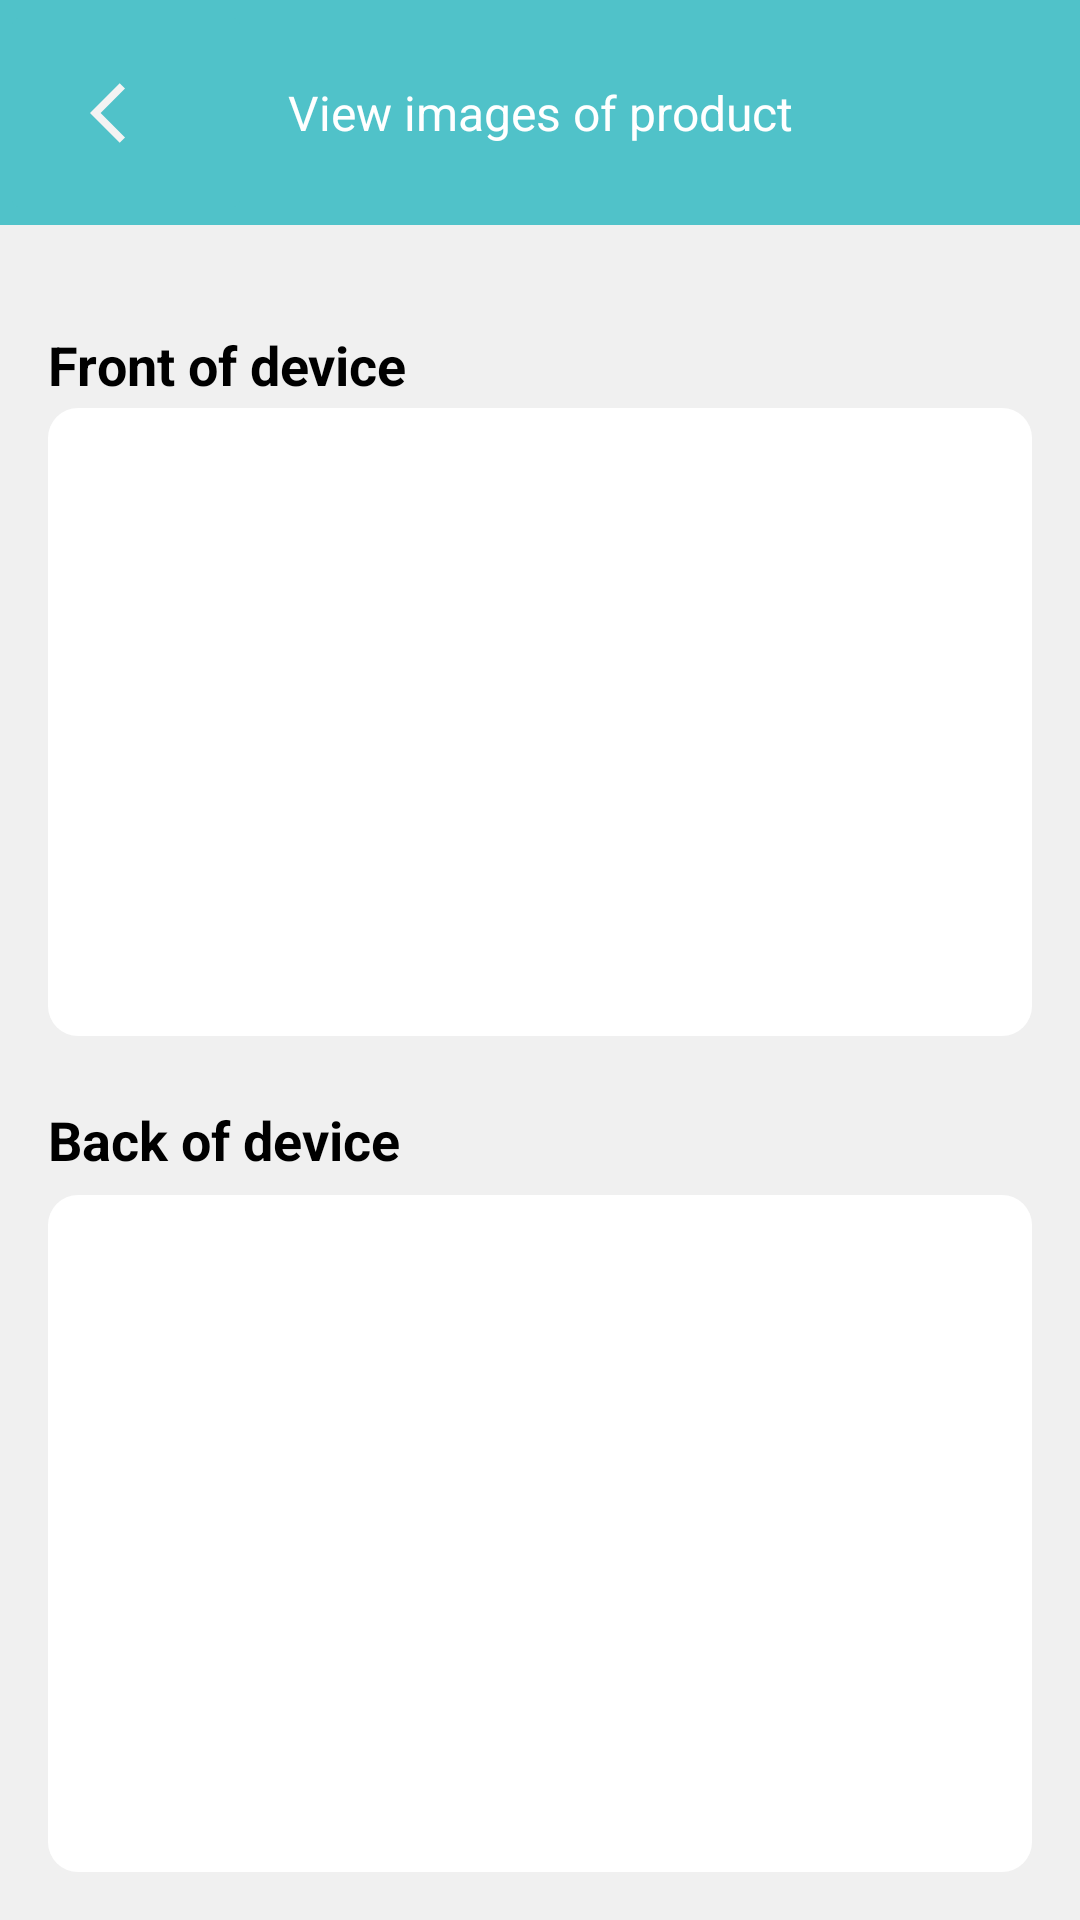

Produce the Android XML layout that renders to this screen, including the resource entries it uses.
<!-- AndroidManifest.xml: application theme Theme.RecyclePro -->
<!-- res/layout/fragment_view_images_of_product.xml -->
<androidx.constraintlayout.widget.ConstraintLayout xmlns:android="http://schemas.android.com/apk/res/android"
        xmlns:app="http://schemas.android.com/apk/res-auto"
        xmlns:tools="http://schemas.android.com/tools"
        android:id="@+id/fragment_view_images_of_product"
        android:layout_width="match_parent"
        android:layout_height="match_parent"
        android:background="@color/white2">
        
        <LinearLayout
            android:id="@+id/headerLayout"
            android:layout_width="match_parent"
            android:layout_height="75dp"
            android:background="@color/button_color"
            android:orientation="horizontal"
            app:layout_constraintTop_toTopOf="parent">

            <ImageButton
                android:id="@+id/btnBack"
                android:layout_width="84dp"
                android:layout_height="match_parent"
                android:backgroundTint="@color/button_color"
                android:src="@drawable/baseline_arrow_left_24" />

            <TextView
                android:id="@+id/textView"
                android:layout_width="0dp"
                android:layout_height="match_parent"
                android:layout_weight="1"
                android:gravity="center"
                android:textColor="@color/white"
                android:textSize="16sp"
                android:paddingRight="84dp"
                android:text="View images of product"

                />
        </LinearLayout>

        
        <ScrollView
            android:id="@+id/scrollView"
            android:layout_width="0dp"
            android:layout_height="0dp"
            android:fillViewport="true"
            app:layout_constraintBottom_toBottomOf="parent"
            app:layout_constraintEnd_toEndOf="parent"
            app:layout_constraintStart_toStartOf="parent"
            app:layout_constraintTop_toBottomOf="@id/headerLayout"
            android:windowSoftInputMode="adjustResize">

            <LinearLayout
                android:layout_width="match_parent"
                android:layout_height="wrap_content"
                android:orientation="vertical"
                android:padding="16dp"
                android:background="@color/background_basic"
                >

                
                <LinearLayout
                    android:layout_width="match_parent"
                    android:layout_height="200dp"
                    android:layout_marginTop="16dp"
                    android:orientation="vertical"
                    android:layout_weight="1">

                    <TextView
                        android:layout_width="match_parent"
                        android:layout_height="wrap_content"
                        android:gravity="center_vertical"
                        android:text="Front of device"
                        android:textColor="@color/black"
                        android:textSize="18sp"
                        android:textStyle="bold"
                        android:layout_weight="1"
                        />
                    <ImageView
                        android:id="@+id/ivFrontOfDevice"
                        android:layout_width="match_parent"
                        android:layout_height="200dp"
                        android:background="@drawable/rounded_edittext"
                        android:padding="10dp"
                        android:textColor="@color/black"
                        android:textSize="12sp"
                        android:textStyle="bold"
                        android:layout_weight="2"
                        />
                </LinearLayout>

                
                <LinearLayout
                    android:layout_width="match_parent"
                    android:layout_height="wrap_content"
                    android:layout_marginTop="16dp"
                    android:orientation="vertical"
                    android:layout_weight="1">

                    <TextView
                        android:layout_width="match_parent"
                        android:layout_height="wrap_content"
                        android:gravity="center_vertical"
                        android:text="Back of device"
                        android:textColor="@color/black"
                        android:textSize="18sp"
                        android:textStyle="bold"
                        android:layout_weight="1"
                        />
                    <ImageView
                        android:id="@+id/ivBackOfDevice"
                        android:layout_width="match_parent"
                        android:layout_height="200dp"
                        android:background="@drawable/rounded_edittext"
                        android:padding="10dp"
                        android:textColor="@color/black"
                        android:textSize="12sp"
                        android:textStyle="bold"
                        android:layout_weight="2"
                        />
                </LinearLayout>
            </LinearLayout>
        </ScrollView>

    </androidx.constraintlayout.widget.ConstraintLayout>
<!-- resources referenced by this layout -->
<resources>
  <color name="background_basic">#F0F0F0</color>
  <color name="black">#FF000000</color>
  <color name="button_color">#50C2C9</color>
  <color name="white">#FFFFFFFF</color>
  <color name="white2">#F0F0F0F0</color>
  <!-- drawable baseline_arrow_left_24 (drawable) -->
  <vector xmlns:android="http://schemas.android.com/apk/res/android" android:autoMirrored="true" android:height="24dp" android:tint="#F3F3F3" android:viewportHeight="24" android:viewportWidth="24" android:width="24dp">
        
      <path android:fillColor="@android:color/white" android:pathData="M11.67,3.87L9.9,2.1 0,12l9.9,9.9 1.77,-1.77L3.54,12z"/>
      
  </vector>
  <!-- drawable rounded_edittext (drawable) -->
  <?xml version="1.0" encoding="utf-8"?>
  <shape xmlns:android="http://schemas.android.com/apk/res/android"
      android:shape="rectangle"
      android:padding="10dp">
      <solid android:color="#FFFFFF" />
      <corners
          android:bottomRightRadius="10dp"
          android:bottomLeftRadius="10dp"
          android:topLeftRadius="10dp"
          android:topRightRadius="10dp" />
  </shape>
  <style name="Theme.RecyclePro" parent="Base.Theme.RecyclePro" />
  <style name="Base.Theme.RecyclePro" parent="Theme.Material3.DayNight.NoActionBar">
          
          
      </style>
</resources>
